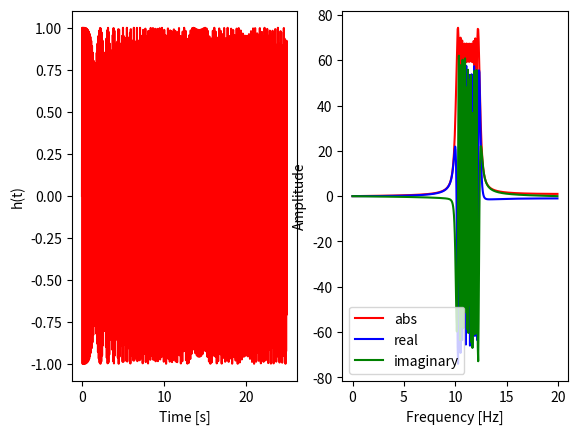

Reproduce this figure in Python.

# Import all the relevant packages and libraries
import numpy as np
import matplotlib.pyplot as plt

N=1000
sps=40.0
dt=1.0/sps

f0=10.0
f1=0.05

df=sps/N

f=np.arange(0,N/2)*df
t=np.arange(0,N)*dt

y=np.sin(2*np.pi*f0*t+2*np.pi*f1*t*t)
fy=np.fft.fft(y)
f=np.arange(0,N/2)*df

fig, (ax1, ax2) = plt.subplots(1, 2)
ax1.plot(t,y,'r')
ax1.set_xlabel('Time [s]')
ax1.set_ylabel('h(t)')
ax2.plot(f, np.abs(fy[0:N//2]),'r',label='abs')
ax2.plot(f, np.real(fy[0:N//2]),'b', label='real')
ax2.plot(f, np.imag(fy[0:N//2]),'g', label='imaginary')
ax2.set_xlabel('Frequency [Hz]')
ax2.set_ylabel('Amplitude')
ax2.legend()
plt.show()
